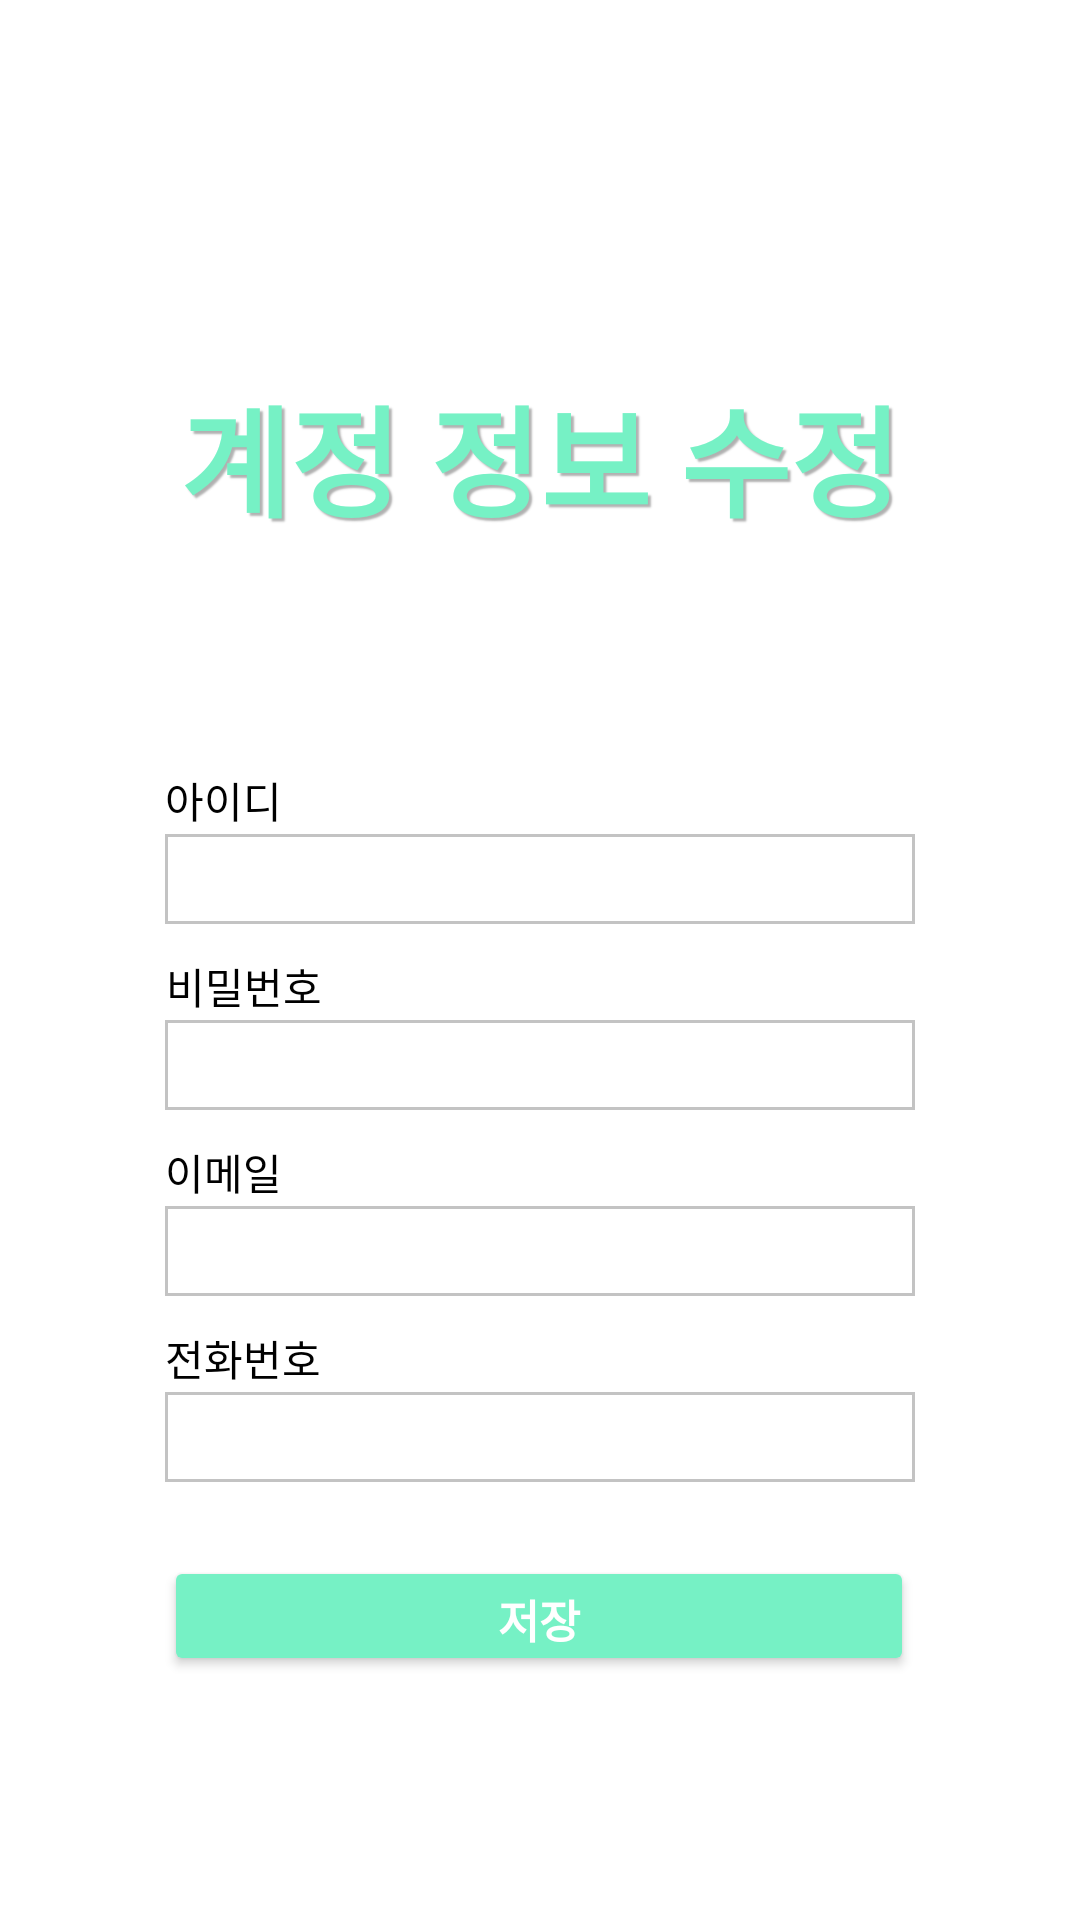

Layout XML and referenced resources for this Android screen:
<!-- AndroidManifest.xml: application theme Theme.BabySheriff -->
<!-- res/layout/activity_user_info.xml -->
<?xml version="1.0" encoding="utf-8"?>
<androidx.constraintlayout.widget.ConstraintLayout xmlns:android="http://schemas.android.com/apk/res/android"
    xmlns:app="http://schemas.android.com/apk/res-auto"
    xmlns:tools="http://schemas.android.com/tools"
    android:layout_width="match_parent"
    android:layout_height="match_parent"
    tools:context=".view.notification.User_info">

    <Button
        android:id="@+id/btn_userinfo_back"
        android:layout_width="35dp"
        android:layout_height="35dp"
        android:layout_gravity="left"
        android:layout_marginTop="16dp"
        android:background="@drawable/ic_baseline_arrow_back_24"
        app:layout_constraintEnd_toEndOf="parent"
        app:layout_constraintHorizontal_bias="0.018"
        app:layout_constraintStart_toStartOf="parent"
        app:layout_constraintTop_toTopOf="parent" />

    <TextView
        android:layout_width="match_parent"
        android:layout_height="wrap_content"
        android:layout_marginTop="72dp"
        android:gravity="center"
        android:shadowColor="#4F000000"
        android:shadowDx="3.0"
        android:shadowDy="3.0"
        android:shadowRadius="1.0"
        android:text="계정 정보 수정"
        android:textColor="#76F1C5"
        android:textSize="40dp"
        android:textStyle="bold"
        app:layout_constraintEnd_toEndOf="parent"
        app:layout_constraintHorizontal_bias="1.0"
        app:layout_constraintStart_toStartOf="parent"
        app:layout_constraintTop_toTopOf="@+id/guideline16" />

    <TextView
        android:id="@+id/textView3"
        android:layout_width="250dp"
        android:layout_height="30dp"
        android:layout_margin="1dp"
        android:gravity="bottom"
        android:text="아이디"
        android:textColor="@color/black"
        app:layout_constraintEnd_toEndOf="parent"
        app:layout_constraintStart_toStartOf="parent"
        app:layout_constraintTop_toTopOf="@+id/guideline17" />

    <TextView
        android:id="@+id/textView2"
        android:layout_width="250dp"
        android:layout_height="30dp"
        android:layout_margin="1dp"
        android:gravity="bottom"
        android:text="전화번호"
        android:textColor="@color/black"
        app:layout_constraintEnd_toEndOf="parent"
        app:layout_constraintStart_toStartOf="parent"
        app:layout_constraintTop_toBottomOf="@+id/tv_User_Email" />

    <EditText
        android:id="@+id/tv_User_Phone"
        android:layout_width="250dp"
        android:layout_height="30dp"
        android:layout_margin="1dp"
        android:layout_marginTop="8dp"
        android:background="@drawable/input_textbox"
        android:inputType="text"
        android:textSize="20sp"
        app:layout_constraintEnd_toEndOf="parent"
        app:layout_constraintStart_toStartOf="parent"
        app:layout_constraintTop_toBottomOf="@+id/textView2" />

    <TextView
        android:id="@+id/textView"
        android:layout_width="250dp"
        android:layout_height="30dp"
        android:layout_margin="1dp"
        android:gravity="bottom"
        android:text="비밀번호"
        android:textColor="@color/black"
        app:layout_constraintEnd_toEndOf="parent"
        app:layout_constraintHorizontal_bias="0.503"
        app:layout_constraintStart_toStartOf="parent"
        app:layout_constraintTop_toBottomOf="@+id/tv_User_Name" />

    <EditText
        android:id="@+id/tv_User_PW"
        android:layout_width="250dp"
        android:layout_height="30dp"
        android:layout_margin="1dp"
        android:background="@drawable/input_textbox"
        android:inputType="text"
        android:textSize="20sp"
        app:layout_constraintEnd_toEndOf="parent"
        app:layout_constraintStart_toStartOf="parent"
        app:layout_constraintTop_toBottomOf="@+id/textView" />

    <TextView
        android:id="@+id/textView1"
        android:layout_width="250dp"
        android:layout_height="30dp"
        android:layout_margin="1dp"
        android:gravity="bottom"
        android:text="이메일"
        android:textColor="@color/black"
        app:layout_constraintEnd_toEndOf="parent"
        app:layout_constraintStart_toStartOf="parent"
        app:layout_constraintTop_toBottomOf="@+id/tv_User_PW" />

    <EditText
        android:id="@+id/tv_User_Email"
        android:layout_width="250dp"
        android:layout_height="30dp"
        android:layout_margin="1dp"
        android:background="@drawable/input_textbox"
        android:inputType="text"
        android:textSize="20sp"
        app:layout_constraintEnd_toEndOf="parent"
        app:layout_constraintStart_toStartOf="parent"
        app:layout_constraintTop_toBottomOf="@+id/textView1" />

    <EditText
        android:id="@+id/tv_User_Name"
        android:layout_width="250dp"
        android:layout_height="30dp"
        android:layout_margin="1dp"
        android:background="@drawable/input_textbox"
        android:inputType="text"
        android:textSize="20sp"
        app:layout_constraintEnd_toEndOf="parent"
        app:layout_constraintStart_toStartOf="parent"
        app:layout_constraintTop_toBottomOf="@+id/textView3" />

    <Button
        android:id="@+id/btn_userinfo_save"
        android:layout_width="250dp"
        android:layout_height="40dp"
        android:text="저장"
        android:textColor="#ffffff"
        android:textSize="15dp"
        android:textStyle="bold"
        app:backgroundTint="#76F1C5"
        app:layout_constraintBottom_toBottomOf="parent"
        app:layout_constraintEnd_toEndOf="parent"
        app:layout_constraintHorizontal_bias="0.496"
        app:layout_constraintStart_toStartOf="parent"
        app:layout_constraintTop_toBottomOf="@+id/tv_User_Phone"
        app:layout_constraintVertical_bias="0.234" />

    <androidx.constraintlayout.widget.Guideline
        android:id="@+id/guideline16"
        android:layout_width="wrap_content"
        android:layout_height="wrap_content"
        android:orientation="horizontal"
        app:layout_constraintGuide_begin="51dp" />

    <androidx.constraintlayout.widget.Guideline
        android:id="@+id/guideline17"
        android:layout_width="wrap_content"
        android:layout_height="wrap_content"
        android:orientation="horizontal"
        app:layout_constraintGuide_begin="246dp" />

</androidx.constraintlayout.widget.ConstraintLayout>
<!-- resources referenced by this layout -->
<resources>
  <color name="black">#FF000000</color>
  <!-- drawable input_textbox (drawable) -->
  <?xml version="1.0" encoding="utf-8"?>
  <shape xmlns:android="http://schemas.android.com/apk/res/android">
      <solid android:color="@color/white"/>
      <stroke android:color="#C3C3C3" android:width="1dp"/>
  </shape>
  <style name="Theme.BabySheriff" parent="Theme.MaterialComponents.DayNight.NoActionBar">
          
          <item name="colorPrimary">@color/black</item>
          <item name="colorPrimaryVariant">#ffffff</item>
          <item name="colorOnPrimary">@color/black</item>
          
          <item name="colorSecondary">@color/teal_200</item>
          <item name="colorSecondaryVariant">@color/teal_700</item>
          <item name="colorOnSecondary">@color/black</item>
          
          <item name="android:statusBarColor" tools:targetApi="l">?attr/colorPrimaryVariant</item>
          <item name="android:windowLightStatusBar" tools:targetApi="m">true</item>
          
  
          <item name="windowActionBar">false</item>
          <item name="windowNoTitle">true</item>
      </style>
  <color name="white">#FFFFFFFF</color>
  <color name="teal_200">#FF03DAC5</color>
  <color name="teal_700">#FF018786</color>
</resources>
